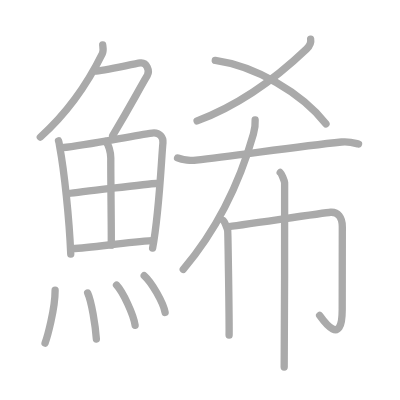
t = 0.00 s
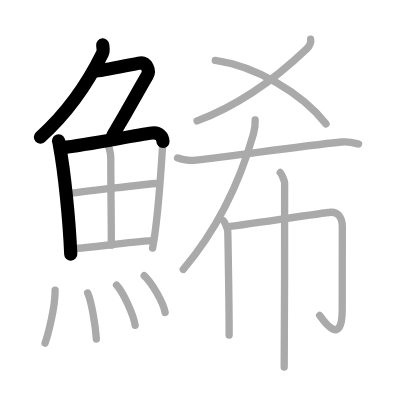
t = 3.50 s
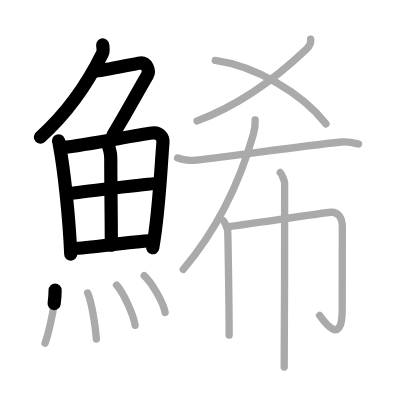
t = 7.25 s
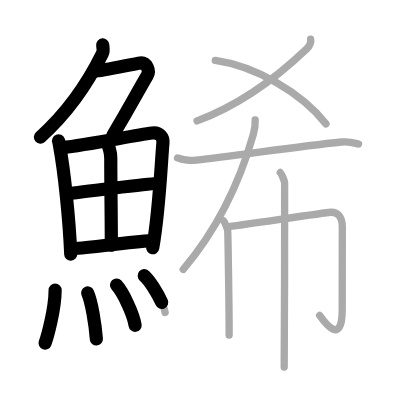
t = 10.75 s
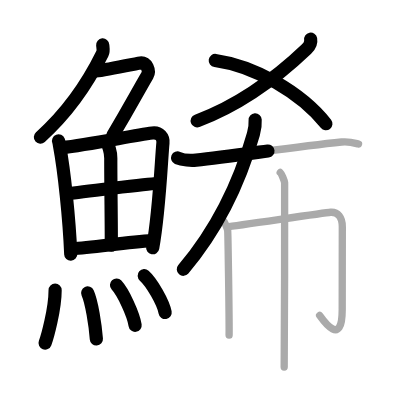
t = 14.50 s
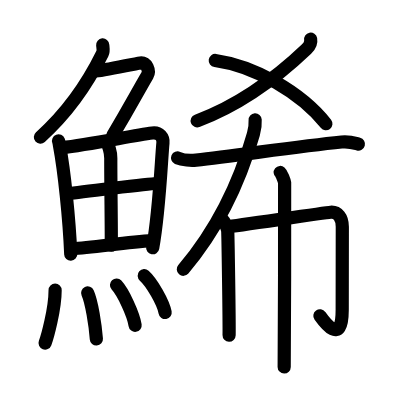
t = 18.00 s

The animated SVG that drew these frames (rendered in a browser with its animation timeline set to each time). Animation: 18 SMIL elements (animate=18); one cycle of 18.00 s.

<?xml version="1.0" standalone="no"?>
<!DOCTYPE svg PUBLIC "-//W3C//DTD SVG 1.1//EN"   "http://www.w3.org/Graphics/SVG/1.1/DTD/svg11.dtd">
<svg width="400px" height="400px"  version="1.1" xmlns="http://www.w3.org/2000/svg">
  <defs>
    <marker id="Triangle" viewBox="0 0 10 10" refX="0" refY="5" markerUnits="strokeWidth" markerWidth="3" style="stroke-opacity:0%;fill:#aaaaaa;" markerHeight="2" orient="auto">
      <path d="M 0 0 L 10 5 L 0 10 z" />
    </marker>
    
    <marker id="Arrow" viewBox="0 0 10 10" refX="5" refY="5" markerUnits="strokeWidth" markerWidth="1.8" style="stroke-opacity:0%;fill:#770000;" markerHeight="2" orient="auto">
      <path d="M 0 4 L 6 4 L 4 1 L 10 5 L 4 9 L 6 6 L 0 6 z" />
        <circle cx="5" cy="5" r="5" />
      </marker>
    
    <marker id="TriangleRed" viewBox="0 0 10 10" refX="0" refY="5" markerUnits="strokeWidth" markerWidth="3" style="stroke-opacity:0%;fill:#CC0000;" markerHeight="2" orient="auto">
      <path d="M 0 0 L 10 5 L 0 10 z" />
    </marker>
    
    <marker id="ArrowRed" viewBox="0 0 10 10" refX="5" refY="5" markerUnits="strokeWidth" markerWidth="1.8" style="stroke-opacity:0%;fill:#CC0000;" markerHeight="2" orient="auto">
      <path d="M 0 4 L 6 4 L 4 1 L 10 5 L 4 9 L 6 6 L 0 6 z" />
        <circle cx="5" cy="5" r="5" />
      </marker>
    
  </defs>
  
  <path style="fill:#ffffff; fill-opacity:100%; fill-rule:evenodd; stroke-width:0;" d="M 0 0 L 400px 0 L 400px 400px L 0 400px L 0 0" />

  <g transform="scale(3.6697247706422 3.6697247706422)">
<path style="fill:none; fill-opacity:0%; fill-rule:evenodd; stroke:#aaaaaa; stroke-opacity:100%; stroke-width: 1.5pt; stroke-linejoin:round; stroke-linecap:round;" d="M27.99 12.25c0.05 0.59 0.29 1.59-0.1 2.38C25 20.5 19.5 29.75 10.99 37.37"></path>
<path style="fill:none; fill-opacity:0%; fill-rule:evenodd; stroke:#aaaaaa; stroke-opacity:100%; stroke-width: 1.5pt; stroke-linejoin:round; stroke-linecap:round;" d="M25.89 19.38c1.93 0 10.32-1.94 12.35-2.23c1.74-0.25 2.63 2.17 1.91 3.4c-3.05 5.19-4.48 8.16-9.45 16.4"></path>
<path style="fill:none; fill-opacity:0%; fill-rule:evenodd; stroke:#aaaaaa; stroke-opacity:100%; stroke-width: 1.5pt; stroke-linejoin:round; stroke-linecap:round;" d="M15.95 38.38c0.2 0.52 0.18 0.87 0.3 1.51c1.24 6.61 2.62 19.58 3.03 29.36"></path>
<path style="fill:none; fill-opacity:0%; fill-rule:evenodd; stroke:#aaaaaa; stroke-opacity:100%; stroke-width: 1.5pt; stroke-linejoin:round; stroke-linecap:round;" d="M16.91 40.25c7.4-0.82 19.06-3.27 24.58-4c2.03-0.27 3.04 1.23 2.91 2.66c-0.48 5.24-1.01 18.97-2.81 28.71"></path>
<path style="fill:none; fill-opacity:0%; fill-rule:evenodd; stroke:#aaaaaa; stroke-opacity:100%; stroke-width: 1.5pt; stroke-linejoin:round; stroke-linecap:round;" d="M28.77 38.58c0.82 0.71 1.42 2.88 1.42 4.56c-0.02 7.45 0.2 19.98 0.13 23.67"></path>
<path style="fill:none; fill-opacity:0%; fill-rule:evenodd; stroke:#aaaaaa; stroke-opacity:100%; stroke-width: 1.5pt; stroke-linejoin:round; stroke-linecap:round;" d="M18.52 52.77c2.41-0.35 22.08-2.69 24.07-2.77"></path>
<path style="fill:none; fill-opacity:0%; fill-rule:evenodd; stroke:#aaaaaa; stroke-opacity:100%; stroke-width: 1.5pt; stroke-linejoin:round; stroke-linecap:round;" d="M19.72 67.76c5.32-0.2 14.44-1.79 21.78-2.21"></path>
<path style="fill:none; fill-opacity:0%; fill-rule:evenodd; stroke:#aaaaaa; stroke-opacity:100%; stroke-width: 1.5pt; stroke-linejoin:round; stroke-linecap:round;" d="M15.02 79.07c0 5.23-2.18 12.94-2.74 14.43"></path>
<path style="fill:none; fill-opacity:0%; fill-rule:evenodd; stroke:#aaaaaa; stroke-opacity:100%; stroke-width: 1.5pt; stroke-linejoin:round; stroke-linecap:round;" d="M23.89 79.83c1.08 2.36 2.1 8.87 2.37 12.54"></path>
<path style="fill:none; fill-opacity:0%; fill-rule:evenodd; stroke:#aaaaaa; stroke-opacity:100%; stroke-width: 1.5pt; stroke-linejoin:round; stroke-linecap:round;" d="M31.75 77.69c1.79 1.93 4.62 7.95 5.07 10.96"></path>
<path style="fill:none; fill-opacity:0%; fill-rule:evenodd; stroke:#aaaaaa; stroke-opacity:100%; stroke-width: 1.5pt; stroke-linejoin:round; stroke-linecap:round;" d="M39.3 75.12c2.01 1.77 5.2 7.28 5.7 10.03"></path>
<path style="fill:none; fill-opacity:0%; fill-rule:evenodd; stroke:#aaaaaa; stroke-opacity:100%; stroke-width: 1.5pt; stroke-linejoin:round; stroke-linecap:round;" d="M84.65 10.68c0.22 1.19-0.27 1.87-1.11 2.67c-7.16 6.84-17.4 14.93-29.83 19.59"></path>
<path style="fill:none; fill-opacity:0%; fill-rule:evenodd; stroke:#aaaaaa; stroke-opacity:100%; stroke-width: 1.5pt; stroke-linejoin:round; stroke-linecap:round;" d="M58.66 16.47c10.86 1.52 23.45 8.79 30.17 17.28"></path>
<path style="fill:none; fill-opacity:0%; fill-rule:evenodd; stroke:#aaaaaa; stroke-opacity:100%; stroke-width: 1.5pt; stroke-linejoin:round; stroke-linecap:round;" d="M69.53 32.67c0.06 0.96-0.1 2.55-0.47 3.85c-2.83 10-8.01 23.76-19.12 36.88"></path>
<path style="fill:none; fill-opacity:0%; fill-rule:evenodd; stroke:#aaaaaa; stroke-opacity:100%; stroke-width: 1.5pt; stroke-linejoin:round; stroke-linecap:round;" d="M48.39 43.04c1.32 0.58 3.74 0.73 5.06 0.58C64 42.5 80.25 40 93.08 38.69c2.19-0.22 3.52 0.28 4.62 0.57"></path>
<path style="fill:none; fill-opacity:0%; fill-rule:evenodd; stroke:#aaaaaa; stroke-opacity:100%; stroke-width: 1.5pt; stroke-linejoin:round; stroke-linecap:round;" d="M60.85 60.1c0.36 0.3 1.13 2.21 1.2 2.8c0.07 0.59 0.45 24.75 0.38 28.44"></path>
<path style="fill:none; fill-opacity:0%; fill-rule:evenodd; stroke:#aaaaaa; stroke-opacity:100%; stroke-width: 1.5pt; stroke-linejoin:round; stroke-linecap:round;" d="M61.94 61.79c2.26-0.21 26.45-3.82 28.14-3.95c1.99-0.15 3.2 1.41 3.2 3.95c0 9.09-0.03 15.88-0.03 22.65c0 10.55-5.4 2.55-6.15 1.51"></path>
<path style="fill:none; fill-opacity:0%; fill-rule:evenodd; stroke:#aaaaaa; stroke-opacity:100%; stroke-width: 1.5pt; stroke-linejoin:round; stroke-linecap:round;" d="M76.36 47c0.36 0.3 1.13 2.21 1.2 2.8c0.07 0.59-0.05 46.51-0.12 50.2"></path>

<path style="fill:none; fill-opacity:0%; fill-rule:evenodd; stroke:#000000; stroke-opacity:100%; stroke-width: 2.7pt; stroke-linejoin:round; stroke-linecap:round;" d="M27.99 12.25c0.05 0.59 0.29 1.59-0.1 2.38C25 20.5 19.5 29.75 10.99 37.37" pathLength="100" stroke-dashoffset="100" stroke-dasharray="100 105"><animate id="dashAnim1" attributeName="stroke-dashoffset" from="100" to="0" dur="1s" calcMode="linear" fill="freeze"/></path>
<path style="fill:none; fill-opacity:0%; fill-rule:evenodd; stroke:#000000; stroke-opacity:100%; stroke-width: 2.7pt; stroke-linejoin:round; stroke-linecap:round;" d="M25.89 19.38c1.93 0 10.32-1.94 12.35-2.23c1.74-0.25 2.63 2.17 1.91 3.4c-3.05 5.19-4.48 8.16-9.45 16.4" pathLength="100" stroke-dashoffset="100" stroke-dasharray="100 105"><animate id="dashAnim2" attributeName="stroke-dashoffset" from="100" to="0" dur="1s" calcMode="linear" begin="dashAnim1.end" fill="freeze"/></path>
<path style="fill:none; fill-opacity:0%; fill-rule:evenodd; stroke:#000000; stroke-opacity:100%; stroke-width: 2.7pt; stroke-linejoin:round; stroke-linecap:round;" d="M15.95 38.38c0.2 0.52 0.18 0.87 0.3 1.51c1.24 6.61 2.62 19.58 3.03 29.36" pathLength="100" stroke-dashoffset="100" stroke-dasharray="100 105"><animate id="dashAnim3" attributeName="stroke-dashoffset" from="100" to="0" dur="1s" calcMode="linear" begin="dashAnim2.end" fill="freeze"/></path>
<path style="fill:none; fill-opacity:0%; fill-rule:evenodd; stroke:#000000; stroke-opacity:100%; stroke-width: 2.7pt; stroke-linejoin:round; stroke-linecap:round;" d="M16.91 40.25c7.4-0.82 19.06-3.27 24.58-4c2.03-0.27 3.04 1.23 2.91 2.66c-0.48 5.24-1.01 18.97-2.81 28.71" pathLength="100" stroke-dashoffset="100" stroke-dasharray="100 105"><animate id="dashAnim4" attributeName="stroke-dashoffset" from="100" to="0" dur="1s" calcMode="linear" begin="dashAnim3.end" fill="freeze"/></path>
<path style="fill:none; fill-opacity:0%; fill-rule:evenodd; stroke:#000000; stroke-opacity:100%; stroke-width: 2.7pt; stroke-linejoin:round; stroke-linecap:round;" d="M28.77 38.58c0.82 0.71 1.42 2.88 1.42 4.56c-0.02 7.45 0.2 19.98 0.13 23.67" pathLength="100" stroke-dashoffset="100" stroke-dasharray="100 105"><animate id="dashAnim5" attributeName="stroke-dashoffset" from="100" to="0" dur="1s" calcMode="linear" begin="dashAnim4.end" fill="freeze"/></path>
<path style="fill:none; fill-opacity:0%; fill-rule:evenodd; stroke:#000000; stroke-opacity:100%; stroke-width: 2.7pt; stroke-linejoin:round; stroke-linecap:round;" d="M18.52 52.77c2.41-0.35 22.08-2.69 24.07-2.77" pathLength="100" stroke-dashoffset="100" stroke-dasharray="100 105"><animate id="dashAnim6" attributeName="stroke-dashoffset" from="100" to="0" dur="1s" calcMode="linear" begin="dashAnim5.end" fill="freeze"/></path>
<path style="fill:none; fill-opacity:0%; fill-rule:evenodd; stroke:#000000; stroke-opacity:100%; stroke-width: 2.7pt; stroke-linejoin:round; stroke-linecap:round;" d="M19.72 67.76c5.32-0.2 14.44-1.79 21.78-2.21" pathLength="100" stroke-dashoffset="100" stroke-dasharray="100 105"><animate id="dashAnim7" attributeName="stroke-dashoffset" from="100" to="0" dur="1s" calcMode="linear" begin="dashAnim6.end" fill="freeze"/></path>
<path style="fill:none; fill-opacity:0%; fill-rule:evenodd; stroke:#000000; stroke-opacity:100%; stroke-width: 2.7pt; stroke-linejoin:round; stroke-linecap:round;" d="M15.02 79.07c0 5.23-2.18 12.94-2.74 14.43" pathLength="100" stroke-dashoffset="100" stroke-dasharray="100 105"><animate id="dashAnim8" attributeName="stroke-dashoffset" from="100" to="0" dur="1s" calcMode="linear" begin="dashAnim7.end" fill="freeze"/></path>
<path style="fill:none; fill-opacity:0%; fill-rule:evenodd; stroke:#000000; stroke-opacity:100%; stroke-width: 2.7pt; stroke-linejoin:round; stroke-linecap:round;" d="M23.89 79.83c1.08 2.36 2.1 8.87 2.37 12.54" pathLength="100" stroke-dashoffset="100" stroke-dasharray="100 105"><animate id="dashAnim9" attributeName="stroke-dashoffset" from="100" to="0" dur="1s" calcMode="linear" begin="dashAnim8.end" fill="freeze"/></path>
<path style="fill:none; fill-opacity:0%; fill-rule:evenodd; stroke:#000000; stroke-opacity:100%; stroke-width: 2.7pt; stroke-linejoin:round; stroke-linecap:round;" d="M31.75 77.69c1.79 1.93 4.62 7.95 5.07 10.96" pathLength="100" stroke-dashoffset="100" stroke-dasharray="100 105"><animate id="dashAnim10" attributeName="stroke-dashoffset" from="100" to="0" dur="1s" calcMode="linear" begin="dashAnim9.end" fill="freeze"/></path>
<path style="fill:none; fill-opacity:0%; fill-rule:evenodd; stroke:#000000; stroke-opacity:100%; stroke-width: 2.7pt; stroke-linejoin:round; stroke-linecap:round;" d="M39.3 75.12c2.01 1.77 5.2 7.28 5.7 10.03" pathLength="100" stroke-dashoffset="100" stroke-dasharray="100 105"><animate id="dashAnim11" attributeName="stroke-dashoffset" from="100" to="0" dur="1s" calcMode="linear" begin="dashAnim10.end" fill="freeze"/></path>
<path style="fill:none; fill-opacity:0%; fill-rule:evenodd; stroke:#000000; stroke-opacity:100%; stroke-width: 2.7pt; stroke-linejoin:round; stroke-linecap:round;" d="M84.65 10.68c0.22 1.19-0.27 1.87-1.11 2.67c-7.16 6.84-17.4 14.93-29.83 19.59" pathLength="100" stroke-dashoffset="100" stroke-dasharray="100 105"><animate id="dashAnim12" attributeName="stroke-dashoffset" from="100" to="0" dur="1s" calcMode="linear" begin="dashAnim11.end" fill="freeze"/></path>
<path style="fill:none; fill-opacity:0%; fill-rule:evenodd; stroke:#000000; stroke-opacity:100%; stroke-width: 2.7pt; stroke-linejoin:round; stroke-linecap:round;" d="M58.66 16.47c10.86 1.52 23.45 8.79 30.17 17.28" pathLength="100" stroke-dashoffset="100" stroke-dasharray="100 105"><animate id="dashAnim13" attributeName="stroke-dashoffset" from="100" to="0" dur="1s" calcMode="linear" begin="dashAnim12.end" fill="freeze"/></path>
<path style="fill:none; fill-opacity:0%; fill-rule:evenodd; stroke:#000000; stroke-opacity:100%; stroke-width: 2.7pt; stroke-linejoin:round; stroke-linecap:round;" d="M69.53 32.67c0.06 0.96-0.1 2.55-0.47 3.85c-2.83 10-8.01 23.76-19.12 36.88" pathLength="100" stroke-dashoffset="100" stroke-dasharray="100 105"><animate id="dashAnim14" attributeName="stroke-dashoffset" from="100" to="0" dur="1s" calcMode="linear" begin="dashAnim13.end" fill="freeze"/></path>
<path style="fill:none; fill-opacity:0%; fill-rule:evenodd; stroke:#000000; stroke-opacity:100%; stroke-width: 2.7pt; stroke-linejoin:round; stroke-linecap:round;" d="M48.39 43.04c1.32 0.58 3.74 0.73 5.06 0.58C64 42.5 80.25 40 93.08 38.69c2.19-0.22 3.52 0.28 4.62 0.57" pathLength="100" stroke-dashoffset="100" stroke-dasharray="100 105"><animate id="dashAnim15" attributeName="stroke-dashoffset" from="100" to="0" dur="1s" calcMode="linear" begin="dashAnim14.end" fill="freeze"/></path>
<path style="fill:none; fill-opacity:0%; fill-rule:evenodd; stroke:#000000; stroke-opacity:100%; stroke-width: 2.7pt; stroke-linejoin:round; stroke-linecap:round;" d="M60.85 60.1c0.36 0.3 1.13 2.21 1.2 2.8c0.07 0.59 0.45 24.75 0.38 28.44" pathLength="100" stroke-dashoffset="100" stroke-dasharray="100 105"><animate id="dashAnim16" attributeName="stroke-dashoffset" from="100" to="0" dur="1s" calcMode="linear" begin="dashAnim15.end" fill="freeze"/></path>
<path style="fill:none; fill-opacity:0%; fill-rule:evenodd; stroke:#000000; stroke-opacity:100%; stroke-width: 2.7pt; stroke-linejoin:round; stroke-linecap:round;" d="M61.94 61.79c2.26-0.21 26.45-3.82 28.14-3.95c1.99-0.15 3.2 1.41 3.2 3.95c0 9.09-0.03 15.88-0.03 22.65c0 10.55-5.4 2.55-6.15 1.51" pathLength="100" stroke-dashoffset="100" stroke-dasharray="100 105"><animate id="dashAnim17" attributeName="stroke-dashoffset" from="100" to="0" dur="1s" calcMode="linear" begin="dashAnim16.end" fill="freeze"/></path>
<path style="fill:none; fill-opacity:0%; fill-rule:evenodd; stroke:#000000; stroke-opacity:100%; stroke-width: 2.7pt; stroke-linejoin:round; stroke-linecap:round;" d="M76.36 47c0.36 0.3 1.13 2.21 1.2 2.8c0.07 0.59-0.05 46.51-0.12 50.2" pathLength="100" stroke-dashoffset="100" stroke-dasharray="100 105"><animate id="dashAnim18" attributeName="stroke-dashoffset" from="100" to="0" dur="1s" calcMode="linear" begin="dashAnim17.end" fill="freeze"/></path>

</g>

</svg>  
          
